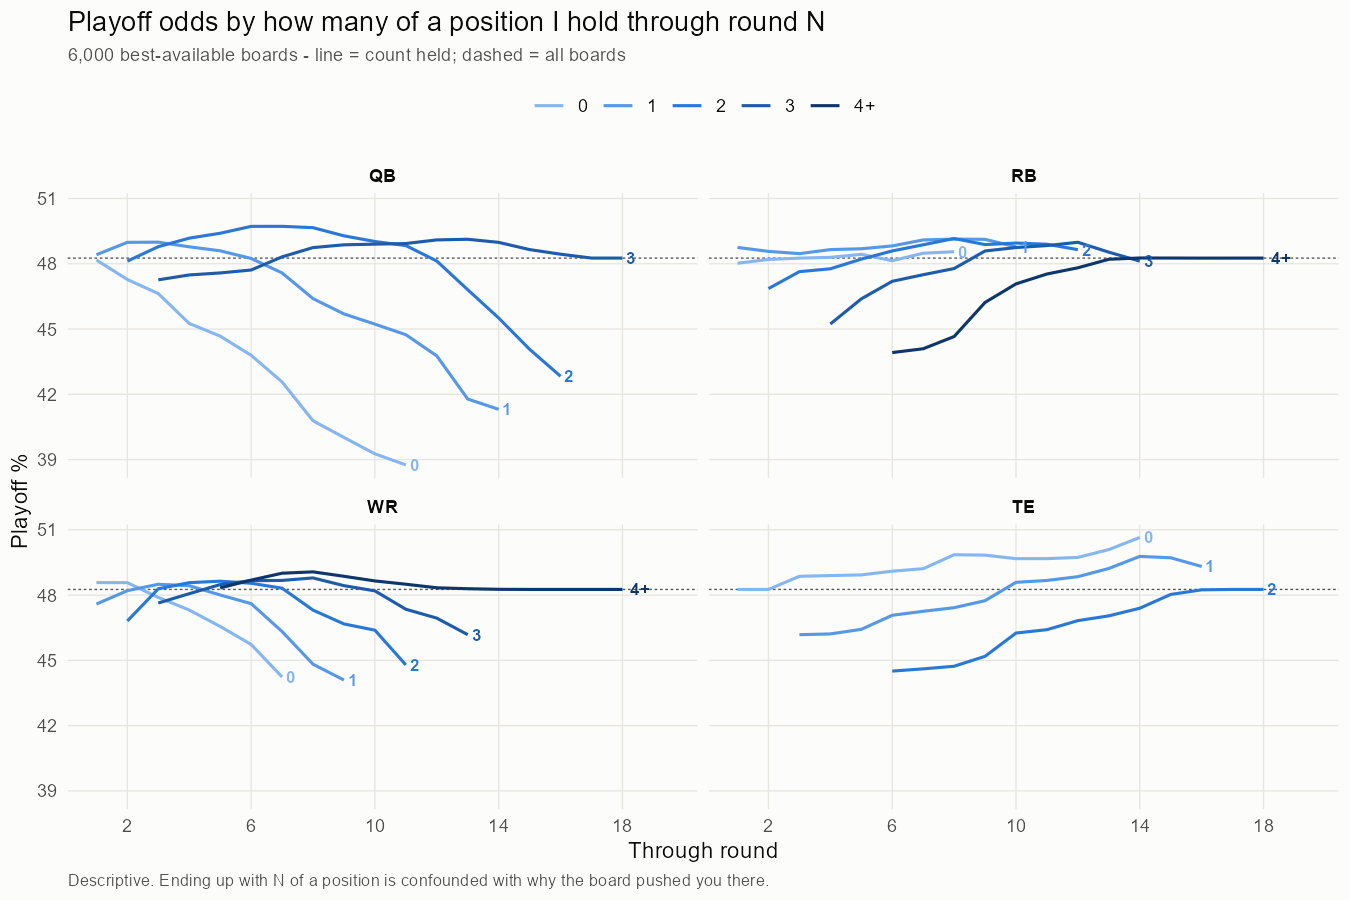

Source data for this figure (header and first rows):
pos, round, n_held, boards, playoff, se, d_play
QB, 1, 0, 3859, 48.17, 0.09332, -0.08547
QB, 1, 1, 2141, 48.41, 0.114, 0.154
QB, 2, 0, 2185, 47.28, 0.1291, -0.9835
QB, 2, 1, 3104, 48.98, 0.09467, 0.7241
QB, 2, 2, 711, 48.12, 0.1973, -0.1388
QB, 3, 0, 1604, 46.63, 0.152, -1.632
QB, 3, 1, 2845, 48.99, 0.1004, 0.7324
QB, 3, 2, 1368, 48.78, 0.1403, 0.5238
QB, 3, 3, 183, 47.26, 0.3939, -0.9993
QB, 4, 0, 858, 45.25, 0.21, -3.005
QB, 4, 1, 2456, 48.78, 0.1105, 0.5185
QB, 4, 2, 2002, 49.18, 0.116, 0.9164
QB, 4, 3, 684, 47.49, 0.2011, -0.7744
QB, 5, 0, 684, 44.67, 0.2362, -3.585
QB, 5, 1, 2260, 48.59, 0.116, 0.3349
QB, 5, 2, 2073, 49.4, 0.1143, 1.141
QB, 5, 3, 983, 47.58, 0.1646, -0.6823
QB, 6, 0, 537, 43.79, 0.2592, -4.467
QB, 6, 1, 1970, 48.24, 0.1256, -0.01714
QB, 6, 2, 2167, 49.72, 0.1098, 1.457
QB, 6, 3, 1326, 47.71, 0.1441, -0.5474
QB, 7, 0, 367, 42.57, 0.3062, -5.691
QB, 7, 1, 1696, 47.58, 0.1354, -0.6812
QB, 7, 2, 2153, 49.72, 0.111, 1.46
QB, 7, 3, 1784, 48.32, 0.1249, 0.05637
QB, 8, 0, 228, 40.78, 0.3592, -7.476
QB, 8, 1, 1308, 46.4, 0.1495, -1.862
QB, 8, 2, 2168, 49.66, 0.11, 1.398
QB, 8, 3, 2296, 48.74, 0.1115, 0.483
QB, 9, 0, 147, 40.02, 0.4714, -8.242
QB, 9, 1, 1025, 45.69, 0.1679, -2.565
QB, 9, 2, 2169, 49.28, 0.1123, 1.023
QB, 9, 3, 2659, 48.87, 0.1034, 0.61
QB, 10, 0, 105, 39.26, 0.5292, -8.996
QB, 10, 1, 839, 45.22, 0.1854, -3.035
QB, 10, 2, 2054, 49.02, 0.1184, 0.7626
QB, 10, 3, 3002, 48.9, 0.09669, 0.6412
QB, 11, 0, 89, 38.76, 0.5434, -9.503
QB, 11, 1, 699, 44.74, 0.1983, -3.52
QB, 11, 2, 1939, 48.84, 0.1229, 0.5764
QB, 11, 3, 3273, 48.93, 0.09276, 0.6686
QB, 12, 1, 512, 43.77, 0.2378, -4.494
QB, 12, 2, 1734, 48.13, 0.1289, -0.1344
QB, 12, 3, 3700, 49.1, 0.08741, 0.8363
QB, 13, 1, 258, 41.78, 0.3542, -6.477
QB, 13, 2, 1357, 46.81, 0.147, -1.453
QB, 13, 3, 4373, 49.12, 0.07997, 0.8645
QB, 14, 1, 115, 41.31, 0.5649, -6.95
QB, 14, 2, 977, 45.51, 0.1776, -2.754
QB, 14, 3, 4904, 48.98, 0.07594, 0.7227
QB, 15, 2, 490, 44.07, 0.2719, -4.192
QB, 15, 3, 5502, 48.65, 0.07288, 0.3907
QB, 16, 2, 192, 42.83, 0.4258, -5.43
QB, 16, 3, 5808, 48.44, 0.07239, 0.1795
QB, 17, 3, 5999, 48.26, 0.07251, 0.001266
QB, 18, 3, 6000, 48.26, 0.07251, 0
RB, 1, 0, 4052, 48.02, 0.08546, -0.2356
RB, 1, 1, 1948, 48.75, 0.1345, 0.4901
RB, 2, 0, 2751, 48.2, 0.09871, -0.06155
RB, 2, 1, 2762, 48.57, 0.1119, 0.3084
... 141 more rows
